Photos from the image-classification dataset "data_split" in the GitHub repository ImAle/IA_CNN_BrainTumor. Its 4 classes are: glioma, meningioma, no tumor, pituitary tumor.

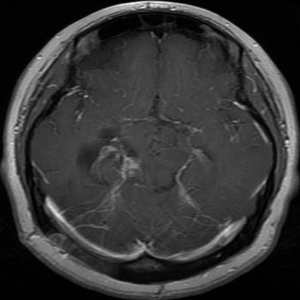
Label: glioma

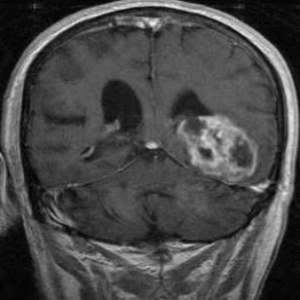
Label: meningioma

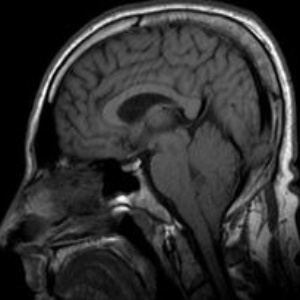
Label: no tumor

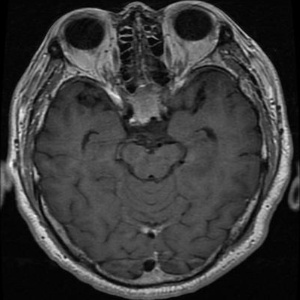
Label: pituitary tumor

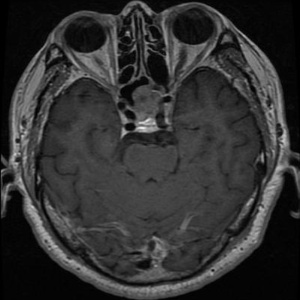
Label: pituitary tumor

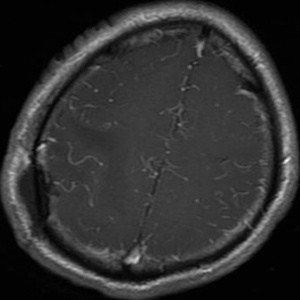
Label: glioma
